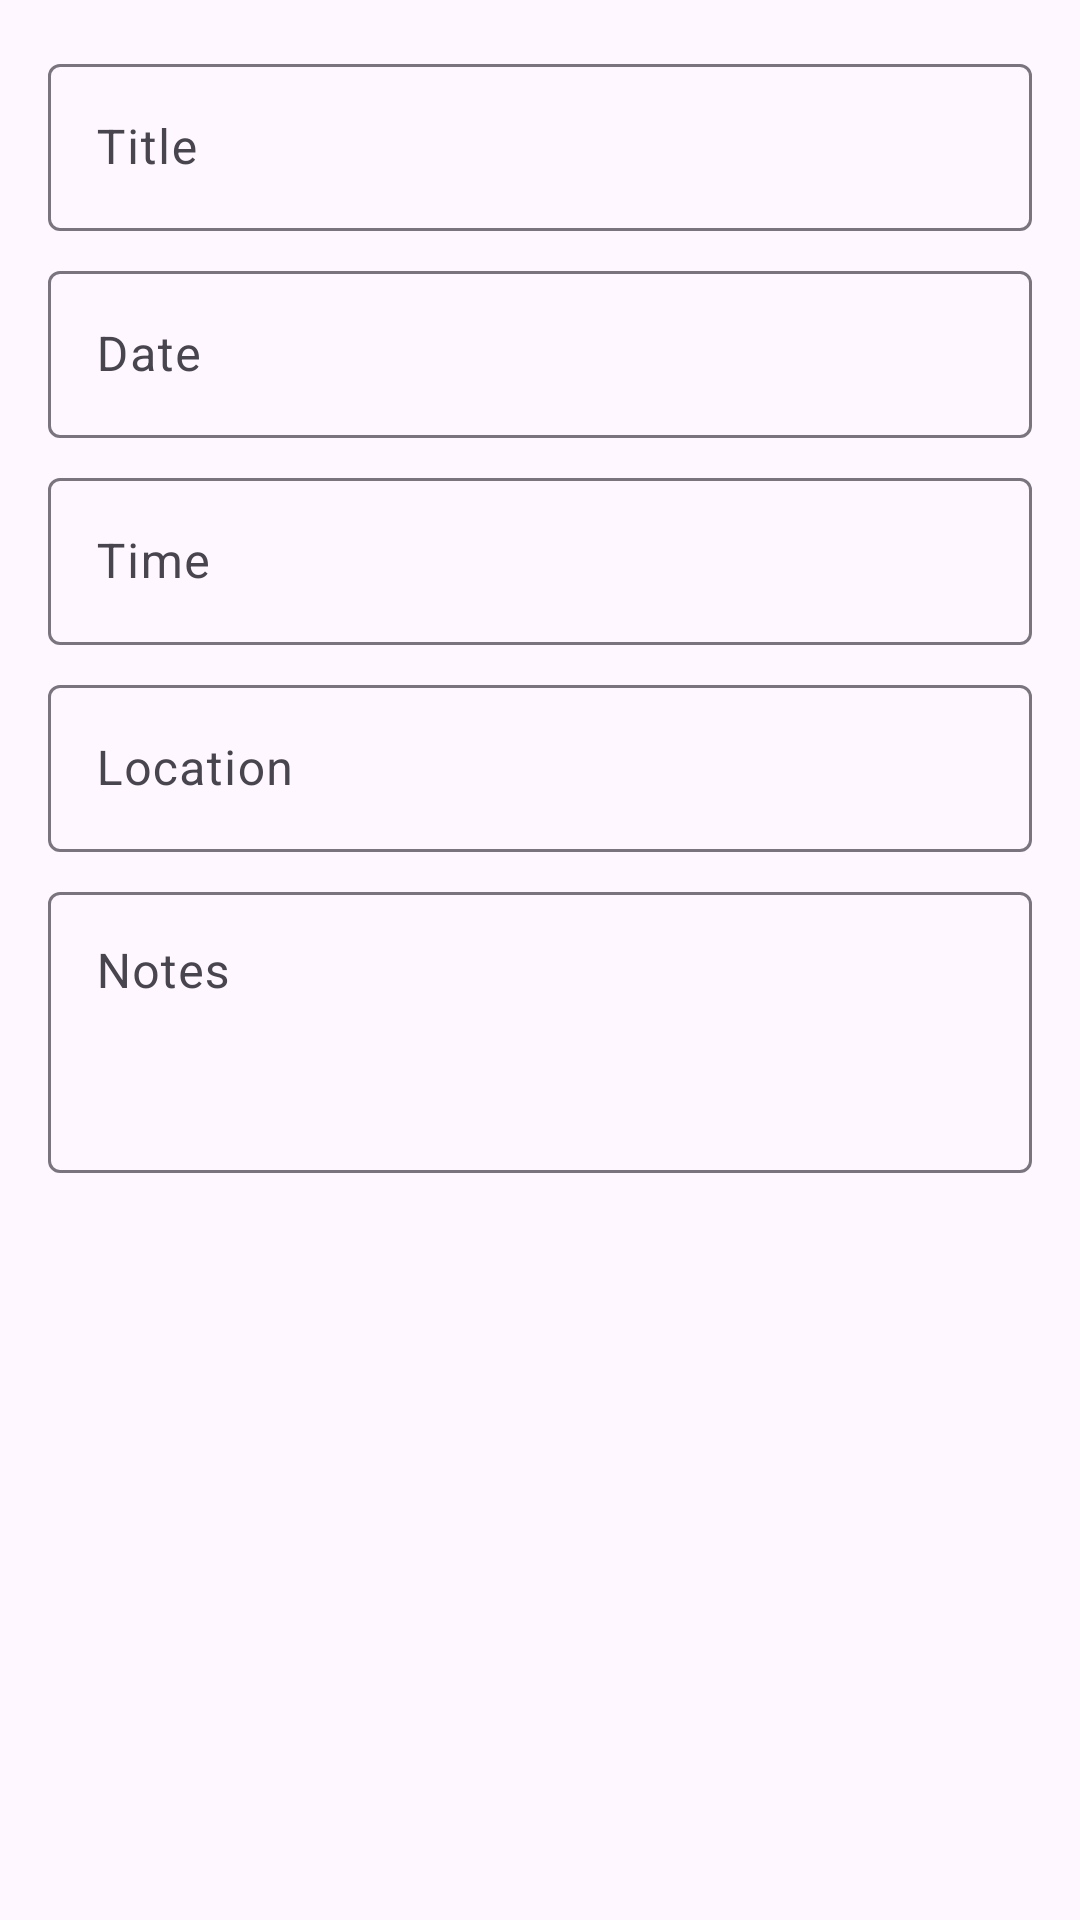

Produce the Android XML layout that renders to this screen, including the resource entries it uses.
<!-- AndroidManifest.xml: application theme Theme.UpworkApp -->
<!-- res/layout/dialog_add_event.xml -->
<?xml version="1.0" encoding="utf-8"?>
<androidx.core.widget.NestedScrollView xmlns:android="http://schemas.android.com/apk/res/android"
    xmlns:app="http://schemas.android.com/apk/res-auto"
    android:layout_width="match_parent"
    android:layout_height="wrap_content">

    <LinearLayout
        android:layout_width="match_parent"
        android:layout_height="wrap_content"
        android:orientation="vertical"
        android:padding="16dp">

        <com.google.android.material.textfield.TextInputLayout
            android:layout_width="match_parent"
            android:layout_height="wrap_content"
            android:layout_marginBottom="8dp"
            android:hint="Title">

            <com.google.android.material.textfield.TextInputEditText
                android:id="@+id/editTextTitle"
                android:layout_width="match_parent"
                android:layout_height="wrap_content"
                android:inputType="text|textCapSentences"
                android:maxLines="1" />
        </com.google.android.material.textfield.TextInputLayout>

        <com.google.android.material.textfield.TextInputLayout
            android:layout_width="match_parent"
            android:layout_height="wrap_content"
            android:layout_marginBottom="8dp"
            android:hint="Date">

            <com.google.android.material.textfield.TextInputEditText
                android:id="@+id/editTextDate"
                android:layout_width="match_parent"
                android:layout_height="wrap_content"
                android:focusable="false"
                android:clickable="true" />
        </com.google.android.material.textfield.TextInputLayout>

        <com.google.android.material.textfield.TextInputLayout
            android:layout_width="match_parent"
            android:layout_height="wrap_content"
            android:layout_marginBottom="8dp"
            android:hint="Time">

            <com.google.android.material.textfield.TextInputEditText
                android:id="@+id/editTextTime"
                android:layout_width="match_parent"
                android:layout_height="wrap_content"
                android:focusable="false"
                android:clickable="true" />
        </com.google.android.material.textfield.TextInputLayout>

        <com.google.android.material.textfield.TextInputLayout
            android:layout_width="match_parent"
            android:layout_height="wrap_content"
            android:layout_marginBottom="8dp"
            android:hint="Location">

            <com.google.android.material.textfield.TextInputEditText
                android:id="@+id/editTextLocation"
                android:layout_width="match_parent"
                android:layout_height="wrap_content"
                android:inputType="text|textCapSentences"
                android:maxLines="1" />
        </com.google.android.material.textfield.TextInputLayout>

        <com.google.android.material.textfield.TextInputLayout
            android:layout_width="match_parent"
            android:layout_height="wrap_content"
            android:hint="Notes">

            <com.google.android.material.textfield.TextInputEditText
                android:id="@+id/editTextNotes"
                android:layout_width="match_parent"
                android:layout_height="wrap_content"
                android:gravity="top"
                android:inputType="textMultiLine|textCapSentences"
                android:minLines="3" />
        </com.google.android.material.textfield.TextInputLayout>
    </LinearLayout>
</androidx.core.widget.NestedScrollView>
<!-- resources referenced by this layout -->
<resources>
  <style name="Theme.UpworkApp" parent="Base.Theme.UpworkApp" />
  <style name="Base.Theme.UpworkApp" parent="Theme.Material3.DayNight.NoActionBar">
          
          
      </style>
</resources>
